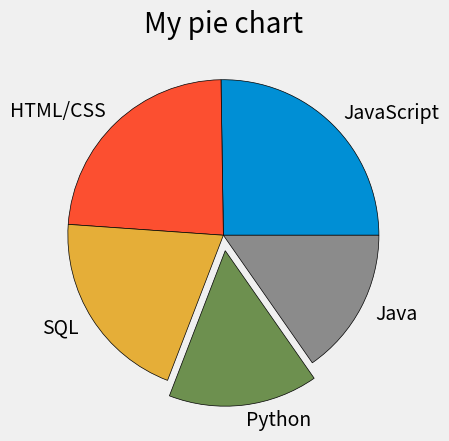

The script that saved this image:
from matplotlib import pyplot as plt
plt.style.use('fivethirtyeight')
slices = [59219,55466,47544,36443,35917]
lables = ['JavaScript','HTML/CSS','SQL','Python','Java']
explode=[0,0,0,0.1,0]
plt.pie(slices,labels=lables,explode=explode,wedgeprops={'edgecolor':'black'})
plt.title('My pie chart')
plt.show()